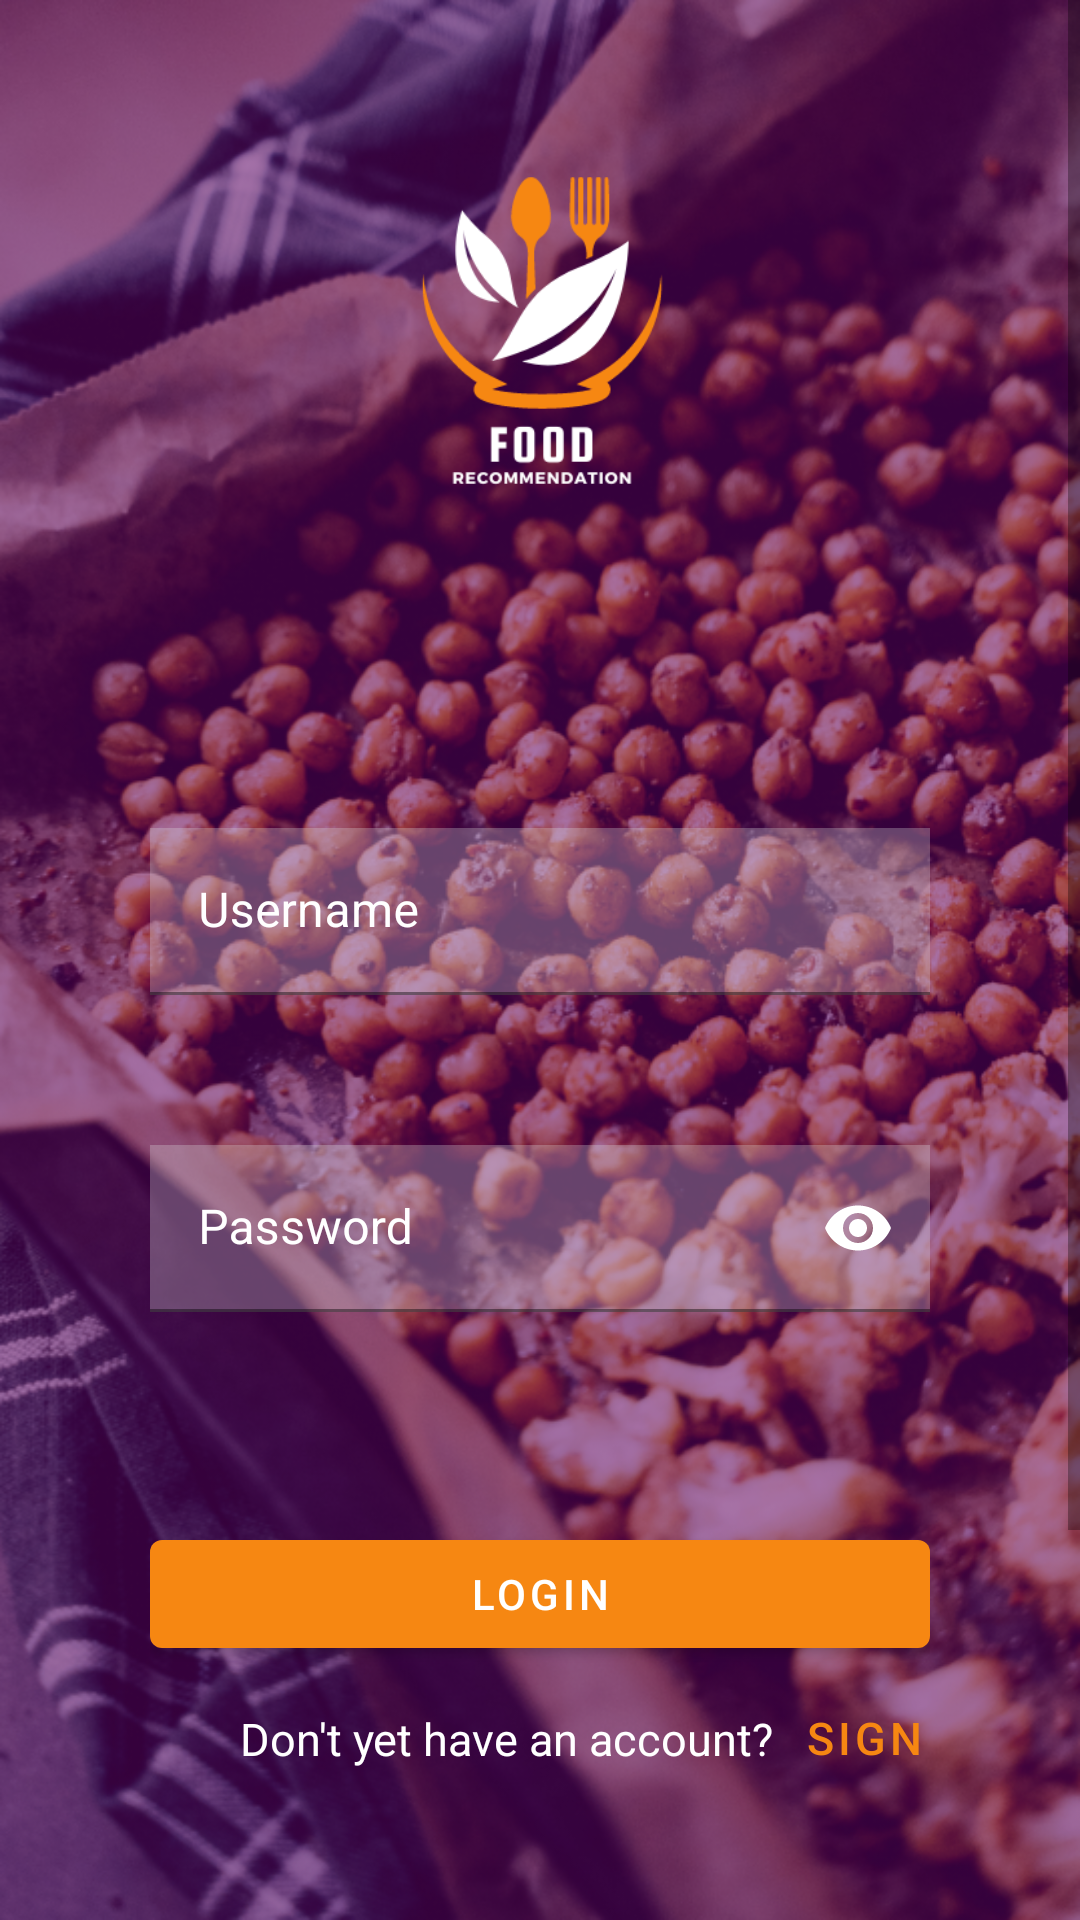

Layout XML and referenced resources for this Android screen:
<!-- AndroidManifest.xml: application theme Theme.AgendaGraphModel -->
<!-- res/layout/fragment_login.xml -->
<?xml version="1.0" encoding="utf-8"?>
<ScrollView xmlns:android="http://schemas.android.com/apk/res/android"
    xmlns:app="http://schemas.android.com/apk/res-auto"
    xmlns:tools="http://schemas.android.com/tools"
    android:layout_width="match_parent"
    android:layout_height="match_parent"
    android:background="@drawable/auth_back"
    tools:context=".LoginFragment">

    <androidx.constraintlayout.widget.ConstraintLayout
        android:layout_width="match_parent"
        android:layout_height="0dp"
        android:background="#7A6B0079">

        <ImageView
            android:id="@+id/logo"
            android:layout_width="94sp"
            android:layout_height="116sp"
            android:layout_marginTop="50dp"
            android:contentDescription="@string/logo"
            android:src="@drawable/logo_white"
            app:layout_constraintEnd_toEndOf="parent"
            app:layout_constraintStart_toStartOf="parent"
            app:layout_constraintTop_toTopOf="parent" />

        <LinearLayout
            android:id="@+id/entries_container"
            android:layout_width="match_parent"
            android:layout_height="wrap_content"
            android:layout_marginStart="50dp"
            android:layout_marginTop="70dp"
            android:layout_marginEnd="50dp"
            android:orientation="vertical"
            app:layout_constraintTop_toBottomOf="@id/logo"
            tools:ignore="MissingConstraints">

            <com.google.android.material.textfield.TextInputLayout
                android:id="@+id/username_text_container"
                android:layout_width="match_parent"
                android:layout_height="wrap_content"
                android:hint="@string/username"
                android:layout_marginTop="40dp"
                android:textColor="@color/white"
                android:textColorHint="@color/white"
                app:layout_constraintTop_toTopOf="parent"
                tools:ignore="ExtraText">
                <com.google.android.material.textfield.TextInputEditText
                    android:id="@+id/username_text"
                    android:background="#4DD9D9D9"
                    android:layout_width="match_parent"
                    android:layout_height="wrap_content"
                    android:inputType="text"
                    android:textColor="@color/white"
                    tools:ignore="SpeakableTextPresentCheck,TextContrastCheck" />

            </com.google.android.material.textfield.TextInputLayout>


            <com.google.android.material.textfield.TextInputLayout
                android:id="@+id/password_text_container"
                android:layout_width="match_parent"
                android:layout_height="wrap_content"
                android:layout_marginTop="50dp"
                android:hint="@string/password"
                android:textColor="@color/white"
                android:textColorHint="@color/white"
                app:endIconMode="password_toggle"
                app:endIconTint="@color/white"
                app:layout_constraintTop_toTopOf="parent">
                <com.google.android.material.textfield.TextInputEditText
                    android:id="@+id/password_text"
                    android:background="#4DD9D9D9"
                    android:layout_width="match_parent"
                    android:layout_height="wrap_content"
                    android:inputType="textPassword"
                    android:textColor="@color/white"
                    tools:ignore="SpeakableTextPresentCheck,TextContrastCheck" />

            </com.google.android.material.textfield.TextInputLayout>

            <com.google.android.material.button.MaterialButton
                android:id="@+id/login_button"
                android:layout_width="match_parent"
                android:layout_height="wrap_content"
                android:layout_marginTop="70dp"
                android:text="@string/login"
                app:backgroundTint="@color/orange" />

            <androidx.constraintlayout.widget.ConstraintLayout
                android:layout_width="match_parent"
                android:layout_height="wrap_content"
                android:orientation="horizontal"
                android:layout_marginBottom="200dp">

                <TextView
                    android:id="@+id/navigate_hint"
                    android:layout_width="wrap_content"
                    android:layout_height="wrap_content"
                    android:layout_marginStart="30dp"
                    android:text="@string/no_account"
                    android:textSize="15sp"
                    android:textColor="@color/white"
                    app:layout_constraintBottom_toBottomOf="parent"
                    app:layout_constraintStart_toStartOf="parent"
                    app:layout_constraintTop_toTopOf="parent" />

                <Button
                    android:id="@+id/sign_up"
                    style="@style/Widget.MaterialComponents.Button.TextButton"
                    android:layout_width="wrap_content"
                    android:layout_height="wrap_content"
                    android:text="@string/sign_up"
                    android:textColor="@color/orange"
                    android:textSize="15sp"
                    app:layout_constraintStart_toEndOf="@+id/navigate_hint"
                    app:layout_constraintTop_toTopOf="parent" />

            </androidx.constraintlayout.widget.ConstraintLayout>
        </LinearLayout>

    </androidx.constraintlayout.widget.ConstraintLayout>
</ScrollView>
<!-- resources referenced by this layout -->
<resources>
  <color name="orange">#F68712</color>
  <color name="white">#FFFFFFFF</color>
  <!-- drawable auth_back: png bitmap (drawable, 937322 bytes) -->
  <!-- drawable logo_white: png bitmap (drawable, 10122 bytes) -->
  <string name="login">Login</string>
  <string name="logo">Logo</string>
  <string name="no_account">Don\'t yet have an account?</string>
  <string name="password">Password</string>
  <string name="sign_up">Sign up</string>
  <string name="username">Username</string>
  <style name="Theme.AgendaGraphModel" parent="Theme.MaterialComponents.DayNight.NoActionBar">
          
          <item name="colorPrimary">@color/purple</item>
          <item name="colorPrimaryVariant">@color/purple_dark</item>
          <item name="colorOnPrimary">@color/white</item>
          
          <item name="colorSecondary">@color/orange</item>
          <item name="colorSecondaryVariant">@color/orange_dark</item>
          <item name="colorOnSecondary">@color/black</item>
          
          <item name="android:statusBarColor" tools:targetApi="l">?attr/colorPrimaryVariant</item>
          
      </style>
  <color name="purple">#6B0079</color>
  <color name="purple_dark">#3b004c</color>
  <color name="orange_dark">#bd5900</color>
  <color name="black">#FF000000</color>
</resources>
